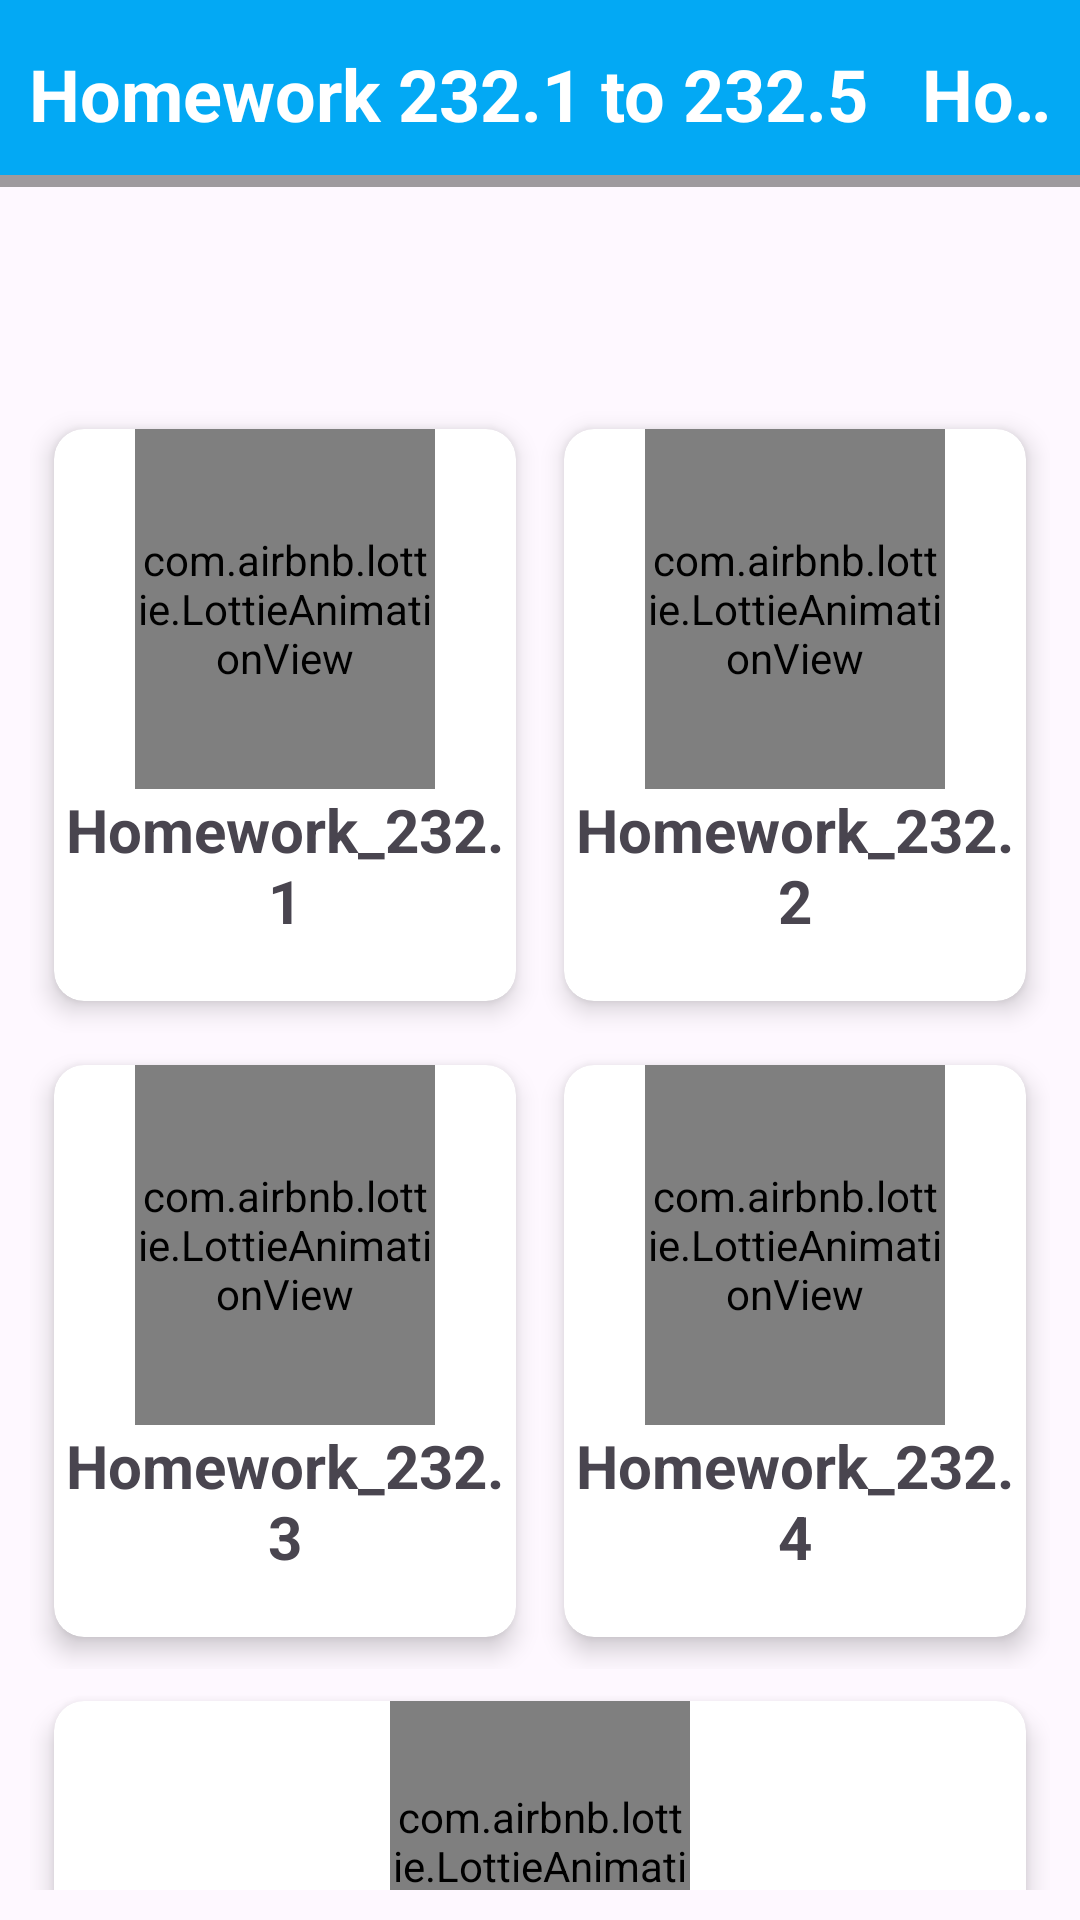

Here is an Android app screen rendered from its layout file. Give the layout XML and the strings, colors and styles it references.
<!-- AndroidManifest.xml: application theme Theme.HomeWork_23212325 -->
<!-- res/layout/activity_main.xml -->
<?xml version="1.0" encoding="utf-8"?>
<LinearLayout xmlns:android="http://schemas.android.com/apk/res/android"
    xmlns:app="http://schemas.android.com/apk/res-auto"
    xmlns:tools="http://schemas.android.com/tools"
    android:id="@+id/main"
    android:layout_width="match_parent"
    android:layout_height="match_parent"
    android:background="#1EFAFAFA"
    android:orientation="vertical"
    android:paddingBottom="10dp"
    tools:context=".MainActivity">


    <TextView
        android:id="@+id/txtTicker"
        android:layout_width="match_parent"
        android:layout_height="wrap_content"
        android:layout_centerHorizontal="true"
        android:layout_gravity="center_horizontal"
        android:layout_marginBottom="40dp"
        android:background="@drawable/bottom_shade"
        android:ellipsize="marquee"
        android:focusable="true"
        android:focusableInTouchMode="true"
        android:freezesText="true"
        android:gravity="center_horizontal"
        android:marqueeRepeatLimit="marquee_forever"
        android:paddingLeft="5dip"
        android:paddingTop="15dp"
        android:paddingRight="5dip"
        android:paddingBottom="15sp"
        android:scrollHorizontally="true"
        android:singleLine="true"
        android:text="Homework 232.1 to 232.5   Homework 232.1 to 232.5     Homework 232.1 to 232.5 "
        android:textColor="@color/white"
        android:textSize="24sp"
        android:textStyle="bold"
        tools:ignore="HardcodedText,ObsoleteLayoutParam">

    </TextView>

    <GridLayout
        android:layout_width="match_parent"
        android:layout_height="wrap_content"
        android:layout_marginTop="30dp"
        android:columnCount="2"
        android:orientation="vertical"
        android:paddingStart="10dp"
        android:paddingEnd="10dp"
        tools:ignore="UselessLeaf,UselessParent">

        <LinearLayout
            android:layout_width="match_parent"
            android:layout_height="wrap_content"
            android:orientation="horizontal"
            android:weightSum="2"
            tools:ignore="UselessParent">

            <androidx.cardview.widget.CardView
                android:layout_width="match_parent"
                android:layout_height="wrap_content"
                android:layout_weight="1"
                app:cardCornerRadius="10dp"
                app:cardElevation="5dp"
                app:cardUseCompatPadding="true">

                <LinearLayout
                    android:id="@+id/hw1"
                    android:layout_width="match_parent"
                    android:layout_height="wrap_content"
                    android:layout_gravity="center"
                    android:gravity="center"
                    android:orientation="vertical">

                    <com.airbnb.lottie.LottieAnimationView
                        android:layout_width="100dp"
                        android:layout_height="120dp"
                        android:scaleType="centerCrop"
                        app:lottie_autoPlay="true"
                        app:lottie_loop="true"
                        app:lottie_rawRes="@raw/hw1" />

                    <TextView
                        android:layout_width="match_parent"
                        android:layout_height="wrap_content"
                        android:paddingBottom="20dp"
                        android:text="Homework_232.1"
                        android:textAlignment="center"
                        android:textSize="20sp"
                        android:textStyle="bold"
                        tools:ignore="HardcodedText" />


                </LinearLayout>

            </androidx.cardview.widget.CardView>

            <androidx.cardview.widget.CardView
                android:layout_width="match_parent"
                android:layout_height="wrap_content"
                android:layout_weight="1"
                android:background="#1EFAFAFA"
                android:padding="10dp"
                app:cardCornerRadius="10dp"
                app:cardElevation="5dp"
                app:cardUseCompatPadding="true">

                <LinearLayout
                    android:id="@+id/hw2"
                    android:layout_width="match_parent"
                    android:layout_height="wrap_content"
                    android:layout_gravity="center"
                    android:gravity="center"
                    android:orientation="vertical">

                    <com.airbnb.lottie.LottieAnimationView
                        android:layout_width="100dp"
                        android:layout_height="120dp"
                        android:scaleType="centerCrop"
                        app:lottie_autoPlay="true"
                        app:lottie_loop="true"
                        app:lottie_rawRes="@raw/hw2" />

                    <TextView
                        android:layout_width="match_parent"
                        android:layout_height="wrap_content"
                        android:paddingBottom="20dp"
                        android:text="Homework_232.2"
                        android:textAlignment="center"
                        android:textSize="20sp"
                        android:textStyle="bold"
                        tools:ignore="HardcodedText" />


                </LinearLayout>

            </androidx.cardview.widget.CardView>

        </LinearLayout>

        <LinearLayout
            android:layout_width="match_parent"
            android:layout_height="wrap_content"
            android:orientation="horizontal"
            android:weightSum="2"
            tools:ignore="UselessParent">

            <androidx.cardview.widget.CardView
                android:layout_width="match_parent"
                android:layout_height="wrap_content"
                android:layout_weight="1"
                app:cardCornerRadius="10dp"
                app:cardElevation="5dp"
                app:cardUseCompatPadding="true">

                <LinearLayout
                    android:id="@+id/hw3"
                    android:layout_width="match_parent"
                    android:layout_height="wrap_content"
                    android:layout_gravity="center"
                    android:gravity="center"
                    android:orientation="vertical">

                    <com.airbnb.lottie.LottieAnimationView
                        android:layout_width="100dp"
                        android:layout_height="120dp"
                        android:scaleType="centerCrop"
                        app:lottie_autoPlay="true"
                        app:lottie_loop="true"
                        app:lottie_rawRes="@raw/hw3" />

                    <TextView
                        android:layout_width="match_parent"
                        android:layout_height="wrap_content"
                        android:paddingBottom="20dp"
                        android:text="Homework_232.3"
                        android:textAlignment="center"
                        android:textSize="20sp"
                        android:textStyle="bold"
                        tools:ignore="HardcodedText" />


                </LinearLayout>

            </androidx.cardview.widget.CardView>

            <androidx.cardview.widget.CardView
                android:layout_width="match_parent"
                android:layout_height="wrap_content"
                android:layout_weight="1"
                android:background="#1EFAFAFA"
                android:padding="10dp"
                app:cardCornerRadius="10dp"
                app:cardElevation="5dp"
                app:cardUseCompatPadding="true">

                <LinearLayout
                    android:id="@+id/hw4"
                    android:layout_width="match_parent"
                    android:layout_height="wrap_content"
                    android:layout_gravity="center"
                    android:gravity="center"
                    android:orientation="vertical">

                    <com.airbnb.lottie.LottieAnimationView
                        android:layout_width="100dp"
                        android:layout_height="120dp"
                        android:scaleType="centerCrop"
                        app:lottie_autoPlay="true"
                        app:lottie_loop="true"
                        app:lottie_rawRes="@raw/hw4" />

                    <TextView
                        android:layout_width="match_parent"
                        android:layout_height="wrap_content"
                        android:paddingBottom="20dp"
                        android:text="Homework_232.4"
                        android:textAlignment="center"
                        android:textSize="20sp"
                        android:textStyle="bold"
                        tools:ignore="HardcodedText" />


                </LinearLayout>

            </androidx.cardview.widget.CardView>

        </LinearLayout>

        <LinearLayout
            android:layout_width="match_parent"
            android:layout_height="wrap_content"
            android:orientation="horizontal"
            android:weightSum="1"
            tools:ignore="UselessParent">

            <androidx.cardview.widget.CardView
                android:layout_width="0dp"
                android:layout_height="wrap_content"
                android:layout_weight="1"
                app:cardCornerRadius="10dp"
                app:cardElevation="5dp"
                app:cardUseCompatPadding="true">

                <LinearLayout
                    android:id="@+id/hw5"
                    android:layout_width="match_parent"
                    android:layout_height="wrap_content"
                    android:layout_gravity="center"
                    android:gravity="center"
                    android:orientation="vertical">

                    <com.airbnb.lottie.LottieAnimationView
                        android:layout_width="100dp"
                        android:layout_height="110dp"
                        android:scaleType="centerCrop"
                        app:lottie_autoPlay="true"
                        app:lottie_loop="true"
                        app:lottie_rawRes="@raw/hw1" />

                    <TextView
                        android:layout_width="match_parent"
                        android:layout_height="wrap_content"
                        android:paddingBottom="20dp"
                        android:text="Homework_232.5"
                        android:textAlignment="center"
                        android:textSize="20sp"
                        android:textStyle="bold"
                        tools:ignore="HardcodedText" />


                </LinearLayout>

            </androidx.cardview.widget.CardView>


        </LinearLayout>


    </GridLayout>


</LinearLayout>
<!-- resources referenced by this layout -->
<resources>
  <!-- drawable bottom_shade (drawable) -->
  <?xml version="1.0" encoding="utf-8"?>
  <layer-list xmlns:android="http://schemas.android.com/apk/res/android">
  
  
      <item>
          <shape android:shape="rectangle">
              <solid android:color="#61000000" />
              <corners android:radius="0dp" />
          </shape>
      </item>
  
  
      <item
          android:bottom="4dp"
          android:left="0dp"
          android:right="0dp"
          android:top="0dp">
  
  
          <shape android:shape="rectangle">
              <solid android:color="#03A9F4" />
              <corners android:radius="0dp" />
          </shape>
  
          <shape android:shape="rectangle">
              <corners android:radius="0dip" />
              <stroke
                  android:width="0dip"
                  android:color="#10000000" />
  
  
          </shape>
  
  
      </item>
  
  </layer-list>
  <style name="Theme.HomeWork_23212325" parent="Base.Theme.HomeWork_23212325" />
  <style name="Base.Theme.HomeWork_23212325" parent="Theme.Material3.DayNight.NoActionBar">
          
          
      </style>
  <!-- not gathered from this repository: default colours our renderer supplied (Android Studio template values) -->
  <color name="white">#FFFFFFFF</color>
</resources>
